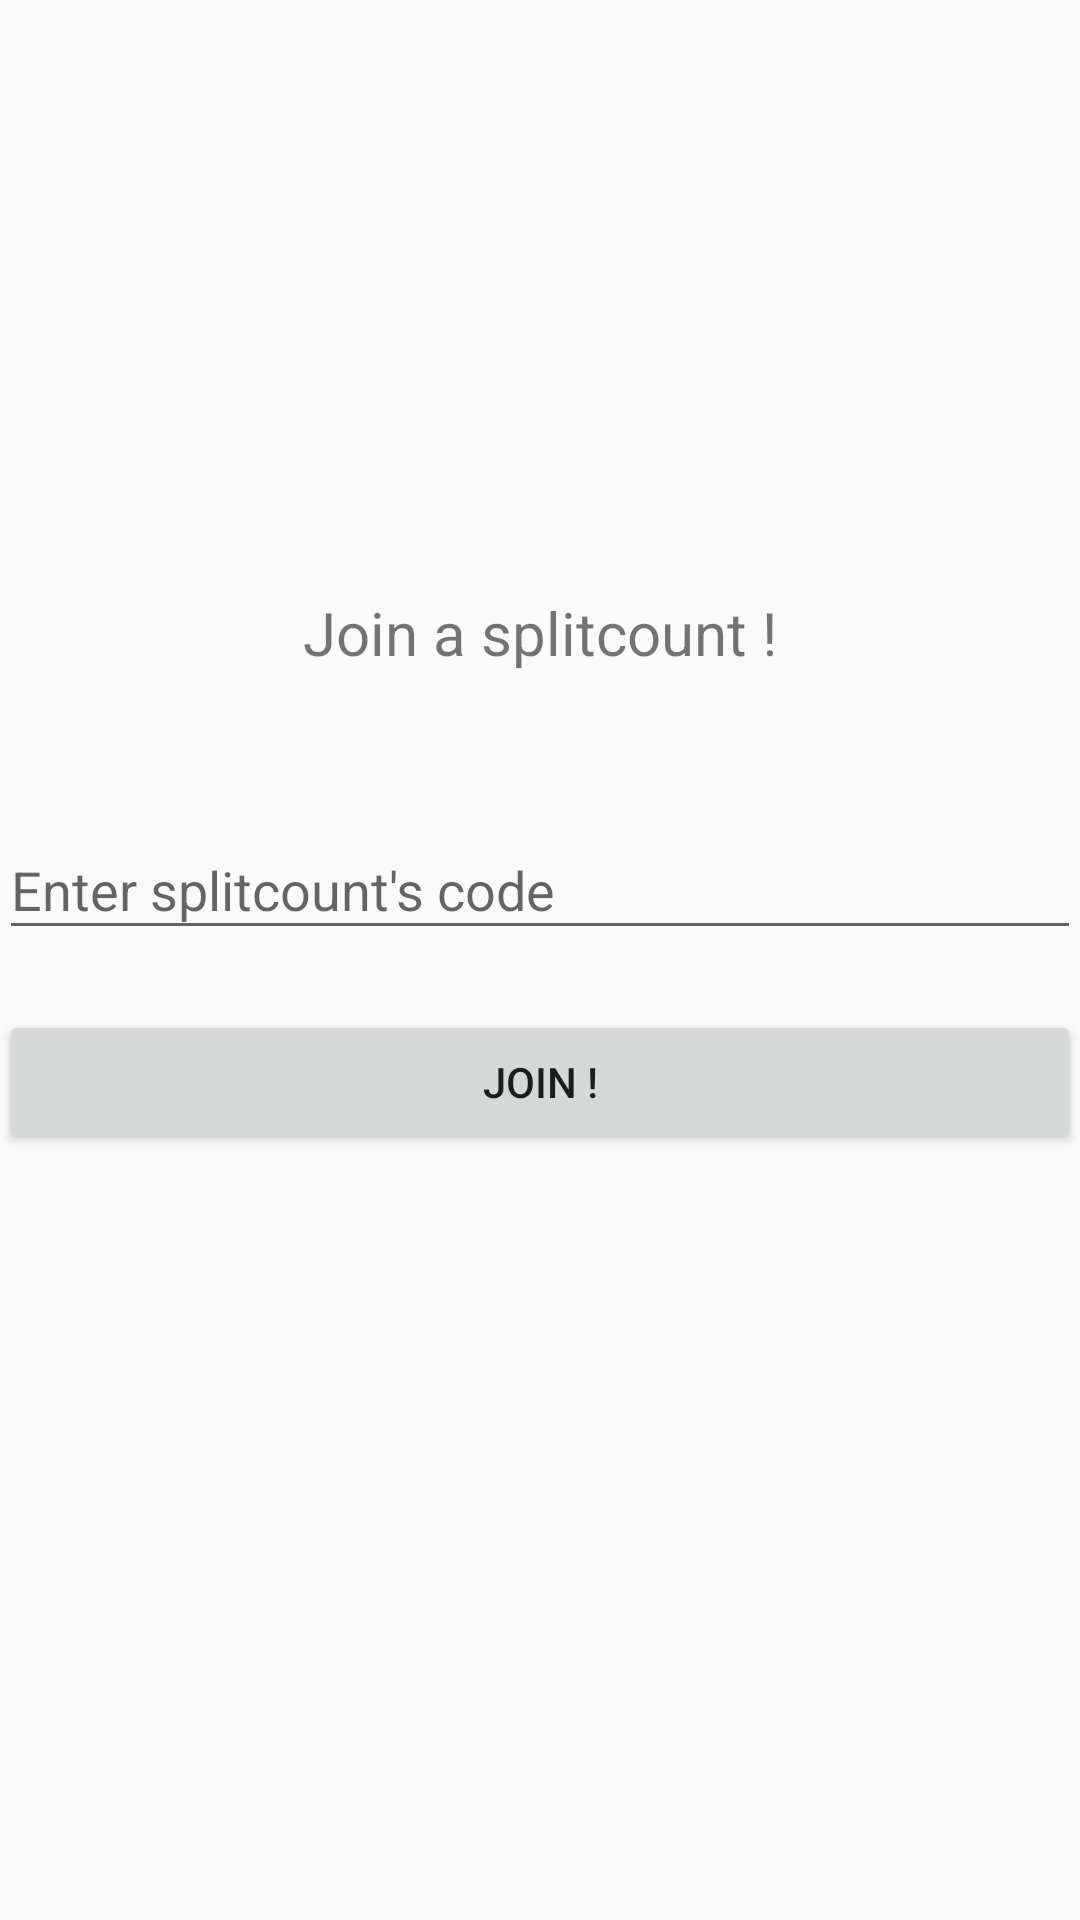

The Android layout XML behind this screen, and the referenced resources:
<!-- AndroidManifest.xml: application theme AppTheme -->
<!-- res/layout/activity_join_splitcount.xml -->
<LinearLayout
    xmlns:android="http://schemas.android.com/apk/res/android"
    xmlns:tools="http://schemas.android.com/tools"
    android:layout_width="match_parent"
    android:layout_height="match_parent"
    android:orientation="vertical"
    android:gravity="center_vertical"
    android:paddingBottom="@dimen/activity_vertical_margin"
    android:paddingLeft="@dimen/activity_horizontal_margin"
    android:paddingRight="@dimen/activity_horizontal_margin"
    android:paddingTop="@dimen/activity_vertical_margin"
    tools:context=".JoinSplitcountActivity">

    <TextView
        android:text="@string/JoinSplitcount"
        android:textSize="20sp"
        android:layout_marginBottom="40dp"
        android:layout_width="wrap_content"
        android:layout_gravity="center_horizontal"
        android:layout_height="wrap_content" />

    <com.google.android.material.textfield.TextInputLayout
        android:id="@+id/activity_join_splitcount_code_til"
        android:layout_width="fill_parent"
        android:layout_height="wrap_content">

        <EditText
            android:id="@+id/activity_join_splitcount_name_input"
            android:inputType="text"
            android:singleLine="true"
            android:imeOptions="actionNext"
            android:layout_width="fill_parent"
            android:layout_height="wrap_content"
            android:hint="@string/SplitcountCode" />

    </com.google.android.material.textfield.TextInputLayout>

    <Button
        android:id="@+id/activity_join_splitcount_join_button"
        android:layout_marginTop="20dp"
        android:text="@string/JoinSplitcountBtn"
        android:layout_width="fill_parent"
        android:layout_height="wrap_content" />

    <ProgressBar
        android:id="@+id/activity_join_splitcount_pb_loader"
        android:layout_gravity="center_horizontal"
        android:layout_marginTop="10dp"
        android:visibility="invisible"
        android:layout_width="wrap_content"
        android:layout_height="wrap_content" />


</LinearLayout>
<!-- resources referenced by this layout -->
<resources>
  <string name="JoinSplitcount">Join a splitcount !</string>
  <string name="JoinSplitcountBtn">Join !</string>
  <string name="SplitcountCode">Enter splitcount\'s code</string>
  <style name="AppTheme" parent="Theme.AppCompat.Light.DarkActionBar">
          
          <item name="colorPrimary">@color/colorPrimary</item>
          <item name="colorPrimaryDark">@color/colorPrimaryDark</item>
          <item name="colorAccent">@color/colorAccent</item>
      </style>
  <color name="colorPrimary">#303F9F</color>
  <color name="colorPrimaryDark">#2C3A8F</color>
  <color name="colorAccent">#D81B60</color>
</resources>
